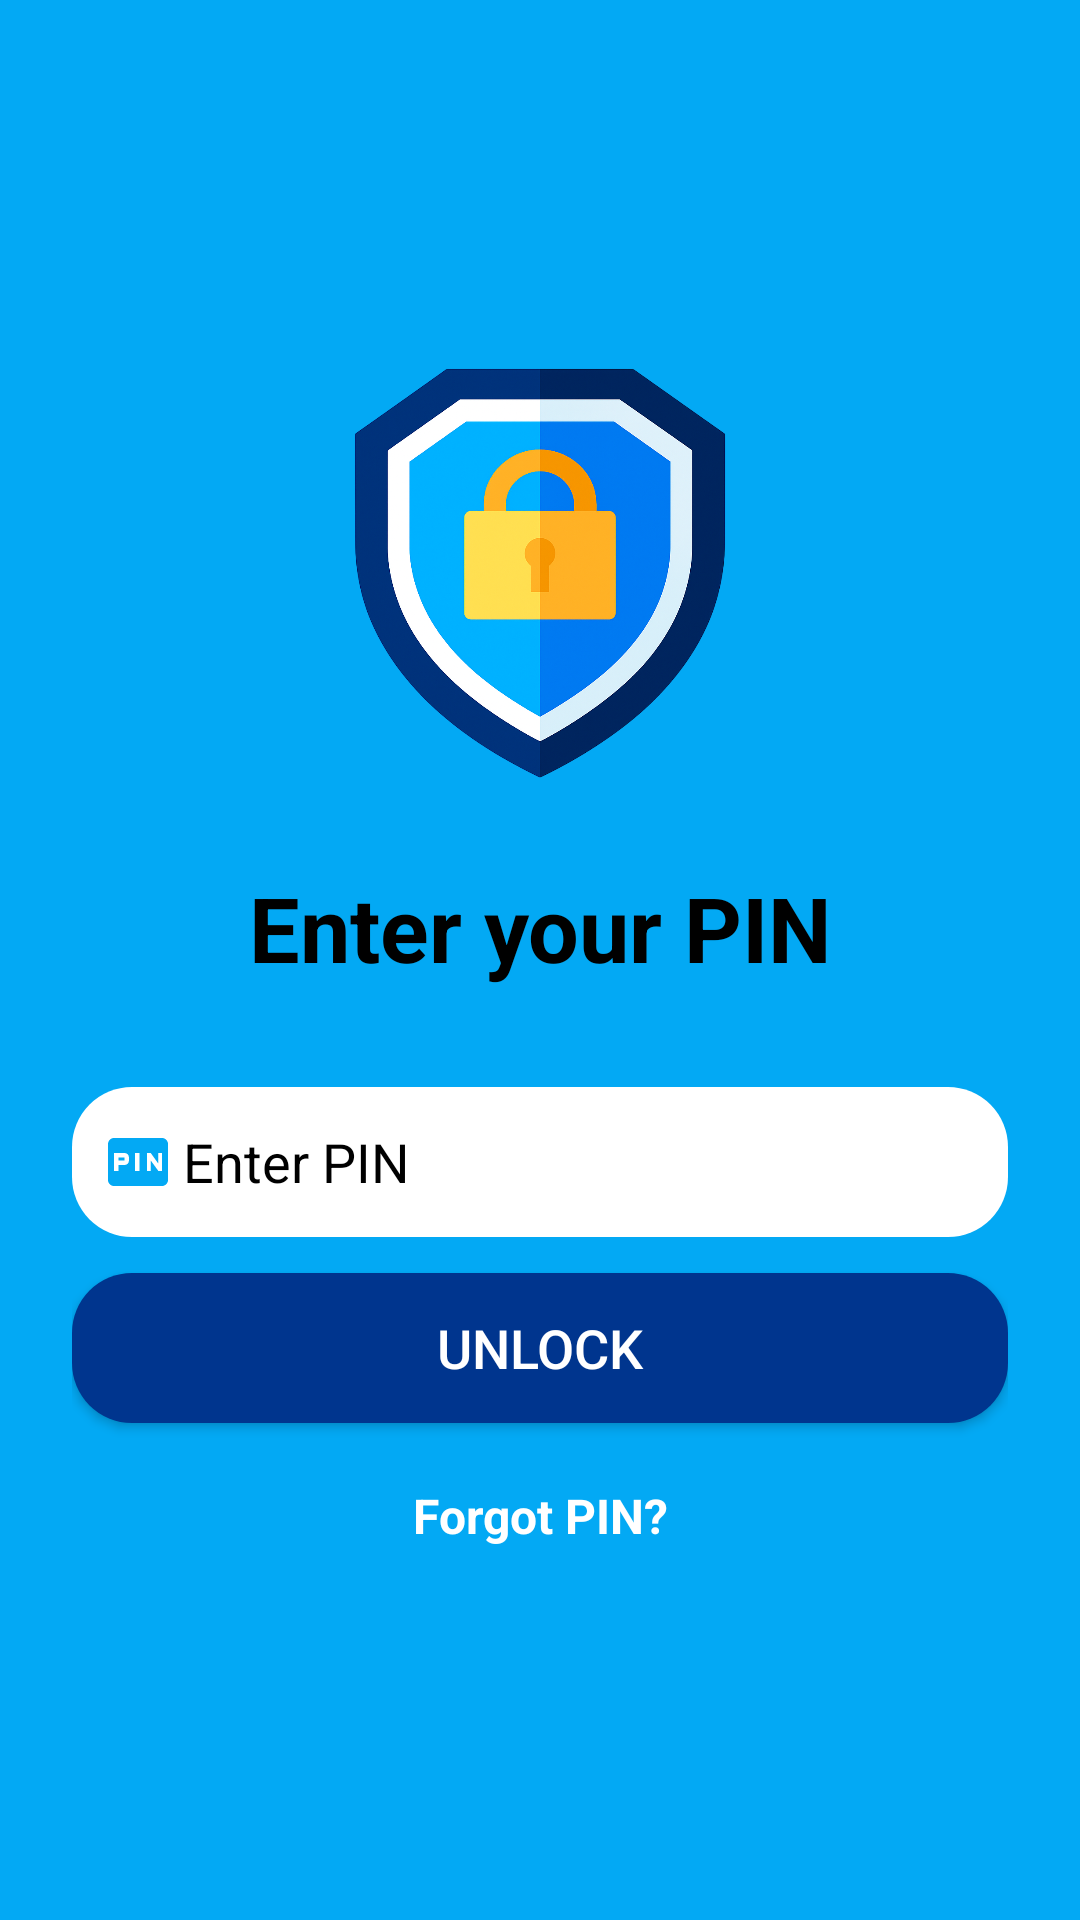

The Android layout XML behind this screen, and the referenced resources:
<!-- AndroidManifest.xml: application theme Theme.SecureMe -->
<!-- res/layout/activity_pin_entry.xml -->
<LinearLayout
    xmlns:android="http://schemas.android.com/apk/res/android"
    android:layout_width="match_parent"
    android:layout_height="match_parent"
    android:orientation="vertical"
    android:padding="24dp"
    android:gravity="center"
    android:background="#03A9F4">


    <ImageView
        android:id="@+id/SecureMe"
        android:layout_width="wrap_content"
        android:layout_height="150dp"
        android:layout_centerHorizontal="true"
        android:src="@drawable/security" />

    <TextView
        android:text="Enter your PIN"
        android:layout_width="match_parent"
        android:layout_height="wrap_content"
        android:textSize="30sp"
        android:autoSizeTextType="uniform"
        android:autoSizeMinTextSize="18sp"
        android:autoSizeMaxTextSize="30sp"
        android:autoSizeStepGranularity="1sp"
        android:maxLines="1"
        android:ellipsize="none"
        android:gravity="center"
        android:textStyle="bold"
        android:textColor="@color/black"
        android:layout_marginTop="15dp"
        android:layout_marginBottom="25dp"
        android:padding="8dp"/>

    <EditText
        android:id="@+id/pinEditText"
        android:inputType="numberPassword"
        android:hint="Enter PIN"
        android:maxLength="6"
        android:layout_width="match_parent"
        android:layout_height="50dp"
        android:paddingStart="10dp"
        android:paddingEnd="10dp"
        android:drawablePadding="3dp"
        android:background="@drawable/rounded_corner"
        android:layout_marginBottom="12dp"
        android:textColorHint="@color/black"
        android:textColor="@color/black"
        android:drawableStart="@drawable/ic_pin"/>

    <Button
        android:id="@+id/btnVerifyPin"
        android:text="Unlock"
        android:layout_width="match_parent"
        android:layout_height="50dp"
        android:layout_marginBottom="12dp"
        android:backgroundTint="#00358E"
        android:textColor="@color/white"
        android:textSize="18dp"
        android:background="@drawable/rounded_corner"
        />

    <TextView
        android:layout_width="match_parent"
        android:layout_height="wrap_content"
        android:id="@+id/forgotPin"
        android:text="Forgot PIN?"
        android:textColor="@color/text_press_color"
        android:textStyle="bold"
        android:clickable="true"
        android:focusable="true"
        android:gravity="center"
        android:padding="8dp"
        android:textSize="16sp"/>
</LinearLayout>
<!-- resources referenced by this layout -->
<resources>
  <color name="black">#000000</color>
  <color name="white">#FFFFFF</color>
  <!-- drawable ic_pin (drawable) -->
  <vector xmlns:android="http://schemas.android.com/apk/res/android" android:height="24dp" android:tint="#03A9F4" android:viewportHeight="24" android:viewportWidth="24" android:width="24dp">
        
      <path android:fillColor="@android:color/white" android:pathData="M5.5,10.5h2v1h-2zM20,4L4,4c-1.11,0 -1.99,0.89 -1.99,2L2,18c0,1.11 0.89,2 2,2h16c1.11,0 2,-0.89 2,-2L22,6c0,-1.11 -0.89,-2 -2,-2zM9,11.5c0,0.85 -0.65,1.5 -1.5,1.5h-2v2L4,15L4,9h3.5c0.85,0 1.5,0.65 1.5,1.5v1zM12.5,15L11,15L11,9h1.5v6zM20,15h-1.2l-2.55,-3.5L16.25,15L15,15L15,9h1.25l2.5,3.5L18.75,9L20,9v6z"/>
      
  </vector>
  <!-- drawable rounded_corner (drawable) -->
  <?xml version="1.0" encoding="utf-8"?>
  <shape xmlns:android="http://schemas.android.com/apk/res/android"
      android:shape="rectangle"
      >
      <corners android:radius="20dp"/>
      <solid android:color="@color/white"/>
  
  
  </shape>
  <!-- drawable security: png bitmap (drawable, 763297 bytes) -->
  <style name="Theme.SecureMe" parent="Theme.AppCompat.Light.NoActionBar">
          
          <item name="android:statusBarColor">@color/sky_blue</item>
          <item name="android:navigationBarColor">@color/sky_blue</item>
      </style>
  <color name="sky_blue">#03A9F4</color>
</resources>
